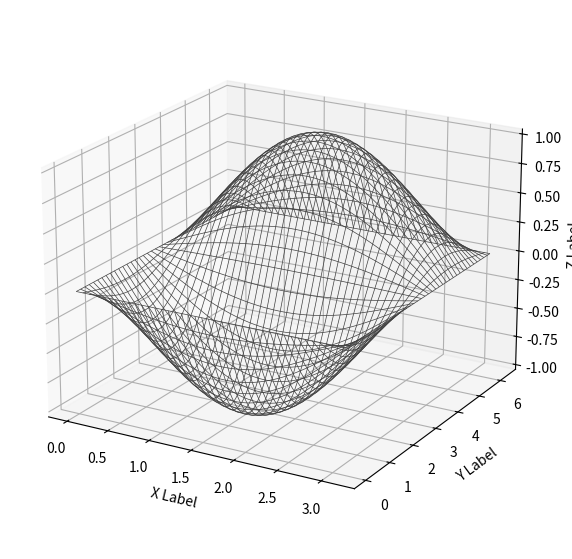

Reproduce this figure in Python.
from mpl_toolkits.mplot3d import axes3d
import matplotlib.pyplot as plt
import numpy as np

fig = plt.figure(figsize=(7,7))
ax = fig.add_subplot(111, projection="3d")
x = np.linspace(0, 1 * np.pi, 200)
y = np.linspace(0, 2 * np.pi,200)
x, y = np.meshgrid(x, y)
z = -np.sin(x) * np.sin(y)

ax.plot_wireframe(x, y, z, rstride = 5, cstride = 5, linewidth = 0.5, color = "0.25")
ax.view_init(20)
ax.set_xlabel("X Label")
ax.set_ylabel("Y Label")
ax.set_zlabel("Z Label")
plt.savefig("wireframe-surface.png", bbox_inches = "tight", facecolor = "white")

